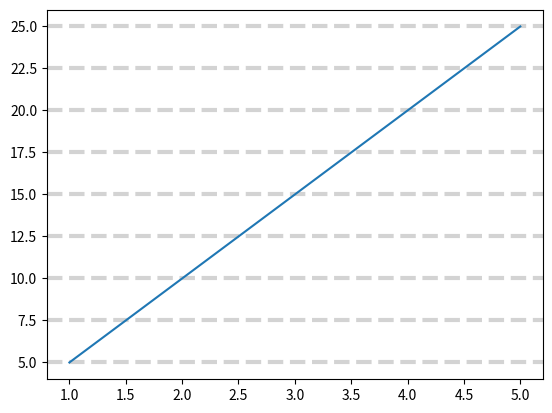

The script that saved this image:
import matplotlib.pyplot as plt
import numpy as np

# grid()

x = [1,2,3,4,5]
y = [5, 10, 15, 20, 25]

plt.plot(x,y)

plt.grid(axis = "y", 
         linewidth = 3,
         color = "lightgray",
         linestyle = "dashed")

plt.show()
